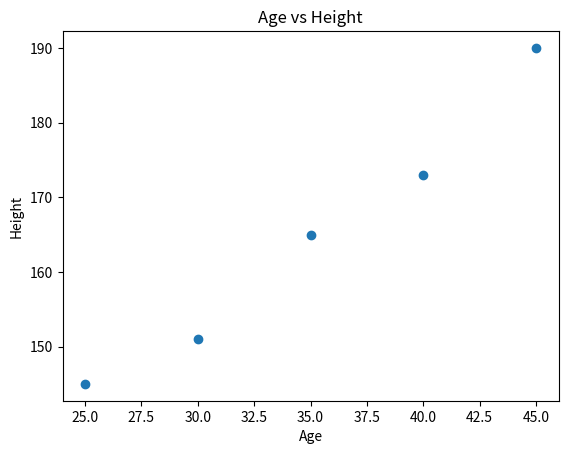
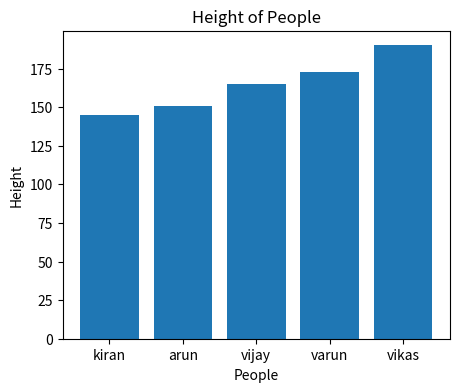

Write the Python code that produced these figures, in order.
import numpy as np
import matplotlib.pyplot as plt
import pandas as pd

## Create a list, array
list1 = [1,2,3,4]
array1  = np.array(list1)
array1
array2 = np.array([1,2,3,4])
list1, array1, array2

## Identify the type of Data structure
type(list1), type(array1), type(array2)

## Perform Mathematical operations on arrays, lists
print("Adding two arrays:", array1 + array2)
print("Subtracting two arrays: array1 - array2")
print("Multiplying two arrays: array1 * array2")
print("Dividing two arrays: array1 / array2)")
print("Exponentiating two arrays: array1 ** array2")
print("Multiply array to list: array2 * list1")

# Combine text with Numpy function
print(f"Adding {array1} with {array2}")
print(f"Result: {np.add(array1, array2)}")

# Find the Sin, Log, Log2, Exp values
print(f"Sine value of array1:{np.sin(array1)}")
print(f"Log value of array1:{np.log(array1)}")
print(f"Log base 2 value of array1:{np.log2(array1)}")
print(f"Log base 10 value of array1:{np.log10(array1)}")
print(f"Exponential value of array1:{np.exp(array1)}")

import matplotlib.pyplot as plt

#Create the data
people = ['kiran', 'arun', 'vijay', 'varun', "vikas"]
age =[25, 30, 35, 40, 45]
height =[145, 151, 165, 173, 190]
weight=[45, 55, 65, 75, 90]

#Generate a scatter plot.
# Find the relationship between Age and Height

plt.scatter(age, height)
plt.xlabel('Age')
plt.ylabel('Height')
plt.title('Age vs Height')
plt.show()

#Genrate Bar Chart
#Generate the bar Chart for Height.
plt.figure(figsize=(5,4))
plt.bar(people, height)
plt.xlabel('People')
plt.ylabel('Height')
plt.title('Height of People')
plt.show()
save = plt.savefig('bar_chart.png')

